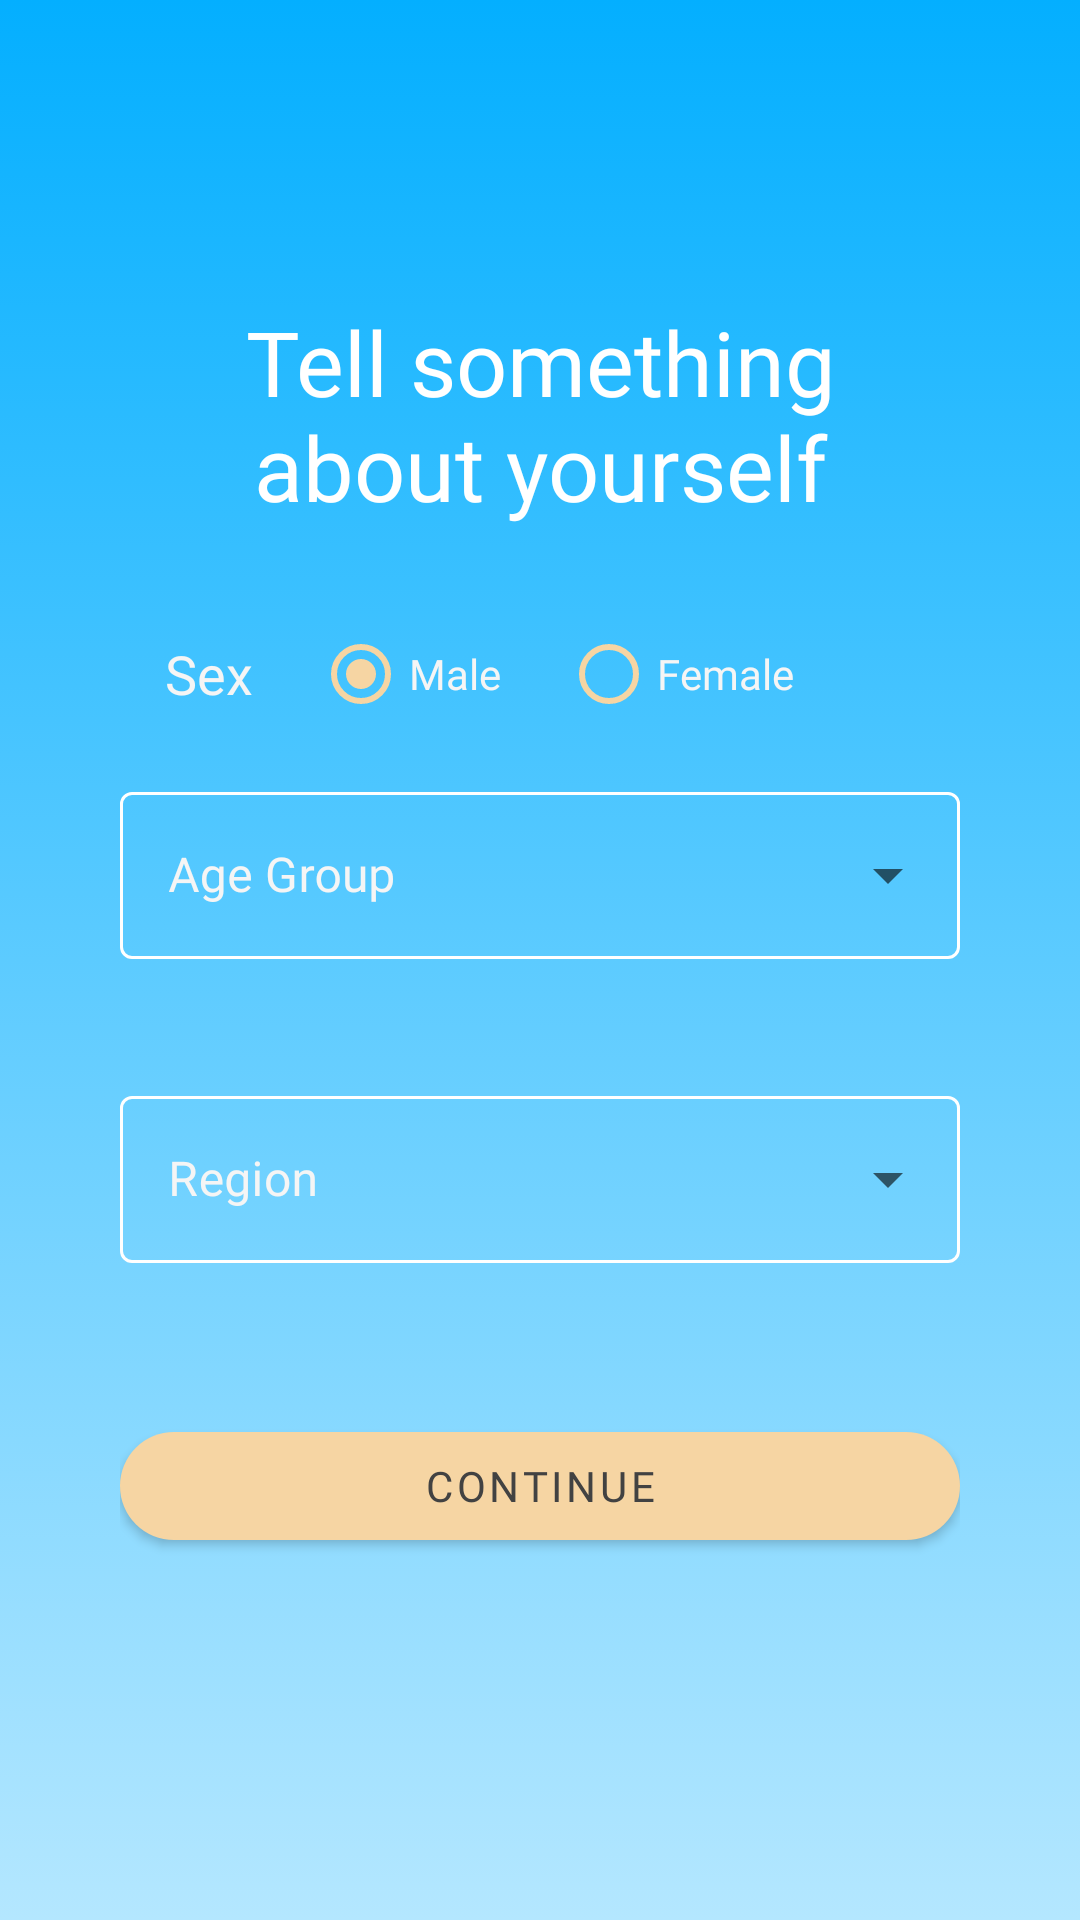

Produce the Android XML layout that renders to this screen, including the resource entries it uses.
<!-- AndroidManifest.xml: application theme Theme.CovidApp -->
<!-- res/layout/activity_demographic.xml -->
<?xml version="1.0" encoding="utf-8"?>
<LinearLayout xmlns:android="http://schemas.android.com/apk/res/android"
    xmlns:tools="http://schemas.android.com/tools"
    xmlns:app="http://schemas.android.com/apk/res-auto"
    android:layout_width="match_parent"
    android:layout_height="match_parent"
    android:background="@drawable/gradient_background"
    tools:context=".DemographicActivity">

    <LinearLayout
        android:layout_width="match_parent"
        android:layout_height="wrap_content"
        android:layout_gravity="center_vertical"
        android:paddingHorizontal="40dp"
        android:paddingVertical="20dp"
        android:orientation="vertical">

        <TextView
            android:id="@+id/dia_act_title_tv"
            android:layout_width="wrap_content"
            android:layout_height="wrap_content"
            android:fontFamily="@font/nunito_black"
            android:text="Tell something about yourself"
            android:layout_gravity="center"
            android:textAlignment="center"
            android:textColor="@color/white"
            android:textSize="30dp"
            android:paddingBottom="25dp"/>




















        <LinearLayout
            android:layout_width="match_parent"
            android:layout_height="wrap_content"
            android:orientation="horizontal">

            <TextView
                android:layout_width="wrap_content"
                android:layout_height="wrap_content"
                android:layout_gravity="center"
                android:paddingLeft="15dp"
                android:fontFamily="@font/nunito_bold"
                android:textSize="18sp"
                android:textColor="#F5F5F5"
                android:text="Sex"/>

            <RadioGroup
                android:id="@+id/dem_act_sex_rg"
                android:checkedButton="@+id/dem_act_male_rb"
                android:layout_width="match_parent"
                android:layout_height="wrap_content"
                android:orientation="horizontal">

                <RadioButton
                    android:id="@+id/dem_act_male_rb"
                    android:layout_width="wrap_content"
                    android:layout_height="wrap_content"
                    android:layout_marginLeft="20dp"
                    android:layout_marginRight="10dp"
                    android:text="Male"
                    android:fontFamily="@font/nunito_bold"
                    android:textColor="#F5F5F5"
                    android:buttonTint="@color/porsche_100"/>

                <RadioButton
                    android:id="@+id/dem_act_female_rb"
                    android:layout_width="wrap_content"
                    android:layout_height="wrap_content"
                    android:layout_marginLeft="10dp"
                    android:text="Female"
                    android:fontFamily="@font/nunito_bold"
                    android:textColor="#F5F5F5"
                    android:buttonTint="@color/porsche_100"/>

            </RadioGroup>

        </LinearLayout>

        <com.google.android.material.textfield.TextInputLayout
            android:id="@+id/dem_act_age_tf"
            style="@style/Widget.MaterialComponents.TextInputLayout.OutlinedBox.ExposedDropdownMenu"
            android:layout_width="match_parent"
            android:layout_height="wrap_content"
            android:layout_marginVertical="10dp"
            android:hint="Age Group"
            android:textColorHint="#F5F5F5"
            app:boxStrokeColor="@color/mtrl_textinput_default_box_stroke_color"
            app:errorEnabled="true">

            <AutoCompleteTextView
                android:id="@+id/dem_act_age_actv"
                android:layout_width="match_parent"
                android:layout_height="wrap_content"
                android:inputType="none"
                android:focusable="false"
                android:textColor="@color/white"
                android:fontFamily="@font/nunito_bold"/>

        </com.google.android.material.textfield.TextInputLayout>

        <com.google.android.material.textfield.TextInputLayout
            android:id="@+id/dem_act_region_tf"
            style="@style/Widget.MaterialComponents.TextInputLayout.OutlinedBox.ExposedDropdownMenu"
            android:layout_width="match_parent"
            android:layout_height="wrap_content"
            android:layout_marginVertical="10dp"
            android:hint="Region"
            android:textColorHint="#F5F5F5"
            app:boxStrokeColor="@color/mtrl_textinput_default_box_stroke_color"
            app:errorEnabled="true">

            <AutoCompleteTextView
                android:id="@+id/dem_act_region_actv"
                android:layout_width="match_parent"
                android:layout_height="wrap_content"
                android:inputType="none"
                android:focusable="false"
                android:textColor="@color/white"
                android:fontFamily="@font/nunito_bold"/>

        </com.google.android.material.textfield.TextInputLayout>

        <com.google.android.material.button.MaterialButton
            android:id="@+id/dem_act_cont_btn"
            android:layout_width="match_parent"
            android:layout_height="wrap_content"
            android:layout_marginVertical="20dp"
            android:text="Continue"
            android:fontFamily="@font/nunito_black"
            android:textColor="#424242"
            app:backgroundTint="@color/porsche_100"
            app:cornerRadius="25dp" />

    </LinearLayout>

</LinearLayout>
<!-- resources referenced by this layout -->
<resources>
  <color name="mtrl_textinput_default_box_stroke_color" tools:override="true">#fff</color>
  <color name="porsche_100">#F6D5A3</color>
  <color name="white">#FFFFFFFF</color>
  <!-- drawable gradient_background (drawable-xxxhdpi) -->
  <?xml version="1.0" encoding="utf-8"?>
  <selector xmlns:android="http://schemas.android.com/apk/res/android">
      <item>
          <shape>
              <gradient
                  android:angle="90"
                  android:startColor="#b4e7ff"
                  android:endColor="#04afff"
                  android:type="linear"/>
          </shape>
      </item>
  
  </selector>
  <style name="Theme.CovidApp" parent="Theme.MaterialComponents.DayNight.NoActionBar">
          
          <item name="colorPrimary">@color/porsche_100</item>
          <item name="colorPrimaryVariant">@color/porsche</item>
          <item name="colorOnPrimary">@color/white</item>
          
          <item name="colorSecondary">@color/teal_200</item>
          <item name="colorSecondaryVariant">@color/teal_700</item>
          <item name="colorOnSecondary">@color/black</item>
          
  
          <item name="android:statusBarColor" tools:targetApi="l">@color/black</item>
          
      </style>
  <color name="porsche">#EEBA66</color>
  <color name="teal_200">#FF03DAC5</color>
  <color name="teal_700">#FF018786</color>
  <color name="black">#FF000000</color>
</resources>
